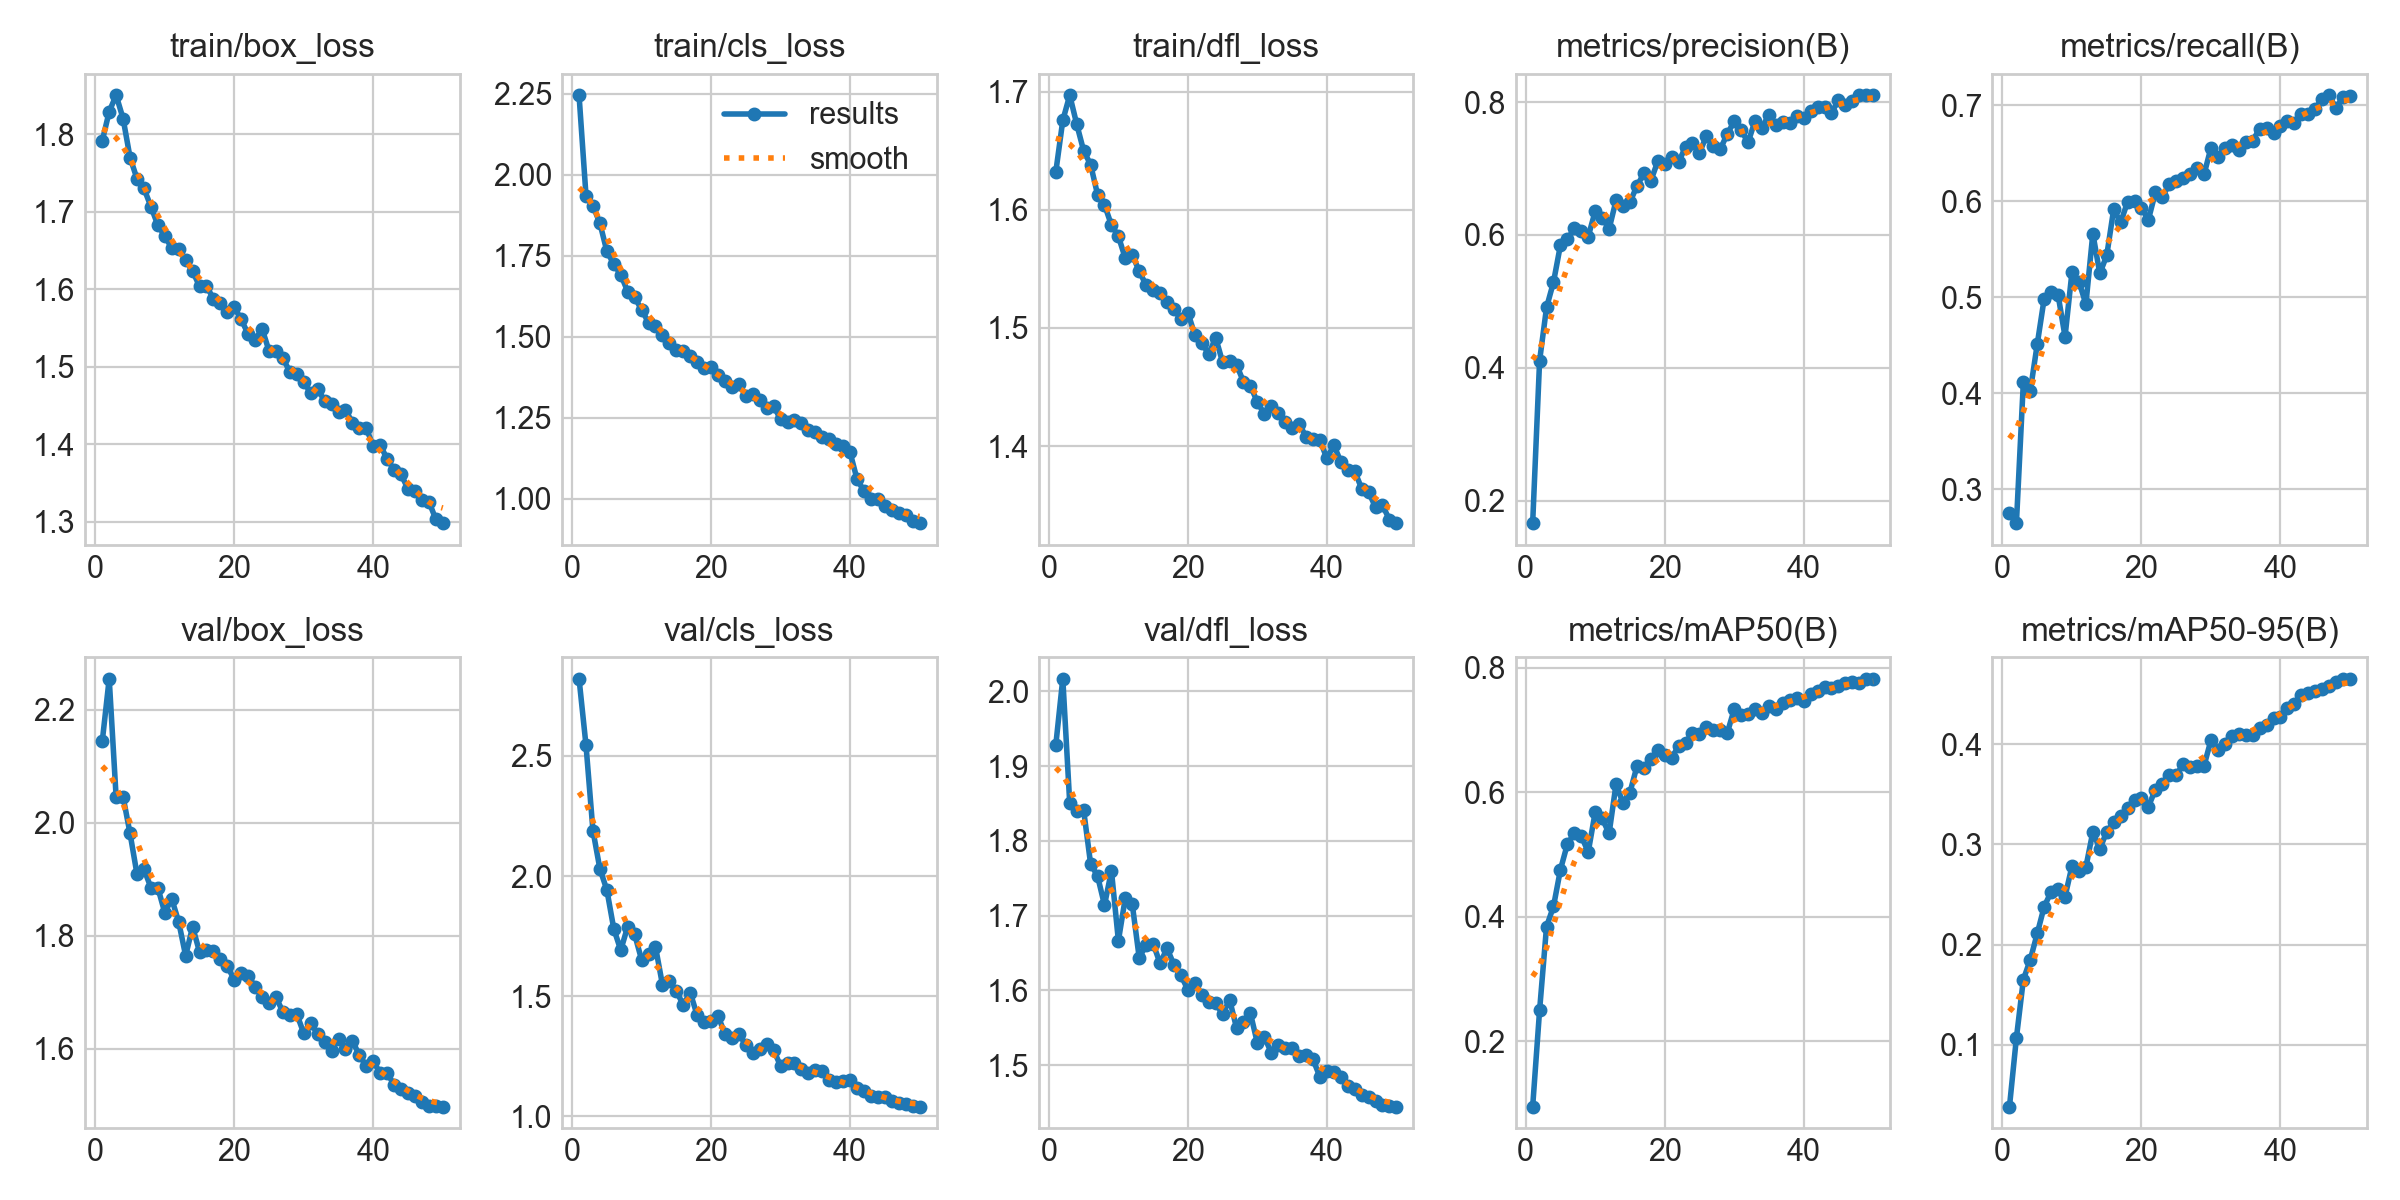

The file beside this chart, header and first rows:
epoch, time, train/box_loss, train/cls_loss, train/dfl_loss, metrics/precision(B), metrics/recall(B), metrics/mAP50(B), metrics/mAP50-95(B), val/box_loss, val/cls_loss, val/dfl_loss, lr/pg0, lr/pg1, lr/pg2
1, 78.57, 1.792, 2.245, 1.632, 0.1658, 0.2754, 0.09497, 0.03807, 2.144, 2.821, 1.929, 0.0006649, 0.0006649, 0.0006649
2, 77.17, 1.83, 1.935, 1.676, 0.4106, 0.2647, 0.2501, 0.1068, 2.255, 2.545, 2.017, 0.001305, 0.001305, 0.001305
3, 154.2, 1.851, 1.903, 1.697, 0.4909, 0.4116, 0.3844, 0.165, 2.045, 2.189, 1.85, 0.001919, 0.001919, 0.001919
4, 230.5, 1.82, 1.85, 1.673, 0.5289, 0.4028, 0.4168, 0.185, 2.046, 2.03, 1.84, 0.001881, 0.001881, 0.001881
5, 304.4, 1.77, 1.763, 1.65, 0.5847, 0.4513, 0.4758, 0.211, 1.981, 1.942, 1.841, 0.001842, 0.001842, 0.001842
6, 376.9, 1.743, 1.724, 1.638, 0.5933, 0.4989, 0.5169, 0.2379, 1.909, 1.78, 1.769, 0.001802, 0.001802, 0.001802
7, 449.6, 1.73, 1.691, 1.613, 0.61, 0.5054, 0.5341, 0.2526, 1.918, 1.691, 1.753, 0.001762, 0.001762, 0.001762
8, 522.2, 1.707, 1.639, 1.604, 0.6055, 0.5025, 0.5294, 0.2553, 1.885, 1.79, 1.714, 0.001723, 0.001723, 0.001723
9, 594.8, 1.683, 1.621, 1.587, 0.5976, 0.4592, 0.5043, 0.2479, 1.885, 1.757, 1.76, 0.001683, 0.001683, 0.001683
10, 667.4, 1.669, 1.583, 1.578, 0.6356, 0.5266, 0.5681, 0.2783, 1.841, 1.651, 1.666, 0.001644, 0.001644, 0.001644
11, 740.3, 1.653, 1.543, 1.559, 0.6262, 0.5165, 0.5581, 0.273, 1.865, 1.674, 1.724, 0.001604, 0.001604, 0.001604
12, 811.8, 1.652, 1.534, 1.562, 0.6089, 0.493, 0.534, 0.2773, 1.825, 1.705, 1.715, 0.001564, 0.001564, 0.001564
13, 882.1, 1.638, 1.503, 1.548, 0.6519, 0.5665, 0.6131, 0.3124, 1.765, 1.548, 1.643, 0.001525, 0.001525, 0.001525
14, 952.3, 1.624, 1.481, 1.536, 0.6435, 0.5249, 0.5828, 0.2955, 1.816, 1.563, 1.661, 0.001485, 0.001485, 0.001485
15, 1023, 1.604, 1.458, 1.532, 0.6494, 0.5437, 0.5997, 0.3125, 1.771, 1.52, 1.663, 0.001446, 0.001446, 0.001446
16, 1093, 1.604, 1.456, 1.53, 0.6734, 0.5919, 0.6414, 0.3219, 1.774, 1.464, 1.636, 0.001406, 0.001406, 0.001406
17, 1163, 1.588, 1.441, 1.522, 0.6926, 0.5781, 0.6396, 0.3287, 1.774, 1.514, 1.656, 0.001366, 0.001366, 0.001366
18, 1234, 1.582, 1.421, 1.516, 0.6814, 0.5996, 0.6529, 0.3362, 1.759, 1.42, 1.634, 0.001327, 0.001327, 0.001327
19, 1306, 1.57, 1.402, 1.507, 0.7106, 0.5999, 0.6679, 0.3446, 1.746, 1.393, 1.62, 0.001287, 0.001287, 0.001287
20, 1377, 1.577, 1.407, 1.513, 0.7064, 0.593, 0.6595, 0.3463, 1.722, 1.397, 1.601, 0.001248, 0.001248, 0.001248
21, 1449, 1.561, 1.381, 1.494, 0.7174, 0.5811, 0.655, 0.3377, 1.733, 1.418, 1.61, 0.001208, 0.001208, 0.001208
22, 1519, 1.542, 1.361, 1.487, 0.7099, 0.6093, 0.6744, 0.3546, 1.73, 1.342, 1.594, 0.001168, 0.001168, 0.001168
23, 1590, 1.534, 1.345, 1.478, 0.7322, 0.6043, 0.6796, 0.3607, 1.709, 1.324, 1.585, 0.001129, 0.001129, 0.001129
24, 1661, 1.549, 1.354, 1.492, 0.7378, 0.6183, 0.6951, 0.3691, 1.692, 1.341, 1.583, 0.001089, 0.001089, 0.001089
25, 1731, 1.52, 1.317, 1.471, 0.723, 0.6217, 0.6944, 0.3693, 1.681, 1.298, 1.568, 0.00105, 0.00105, 0.00105
26, 1801, 1.521, 1.322, 1.472, 0.7492, 0.6241, 0.7051, 0.3797, 1.691, 1.262, 1.588, 0.00101, 0.00101, 0.00101
27, 1871, 1.511, 1.303, 1.469, 0.7339, 0.6285, 0.6994, 0.3775, 1.665, 1.279, 1.55, 0.0009704, 0.0009704, 0.0009704
28, 1941, 1.493, 1.278, 1.454, 0.729, 0.6348, 0.6996, 0.3783, 1.661, 1.301, 1.557, 0.0009308, 0.0009308, 0.0009308
29, 2011, 1.491, 1.285, 1.451, 0.7519, 0.6281, 0.695, 0.3784, 1.662, 1.276, 1.569, 0.0008912, 0.0008912, 0.0008912
30, 2081, 1.481, 1.245, 1.437, 0.771, 0.6559, 0.7333, 0.4041, 1.627, 1.209, 1.53, 0.0008516, 0.0008516, 0.0008516
31, 2151, 1.466, 1.237, 1.427, 0.7577, 0.6461, 0.7235, 0.3942, 1.646, 1.22, 1.538, 0.000812, 0.000812, 0.000812
32, 2221, 1.471, 1.242, 1.434, 0.7394, 0.6553, 0.7254, 0.4002, 1.626, 1.221, 1.517, 0.0007724, 0.0007724, 0.0007724
33, 2291, 1.456, 1.232, 1.428, 0.7715, 0.6587, 0.7337, 0.4083, 1.612, 1.197, 1.528, 0.0007328, 0.0007328, 0.0007328
34, 2362, 1.452, 1.212, 1.421, 0.7612, 0.6531, 0.7281, 0.4104, 1.597, 1.179, 1.523, 0.0006932, 0.0006932, 0.0006932
35, 2432, 1.442, 1.206, 1.416, 0.7812, 0.6619, 0.7391, 0.4089, 1.617, 1.191, 1.523, 0.0006536, 0.0006536, 0.0006536
36, 2502, 1.444, 1.19, 1.419, 0.7656, 0.6634, 0.7331, 0.409, 1.6, 1.189, 1.512, 0.000614, 0.000614, 0.000614
37, 2572, 1.428, 1.183, 1.408, 0.7698, 0.6755, 0.7437, 0.4156, 1.615, 1.15, 1.514, 0.0005744, 0.0005744, 0.0005744
38, 2642, 1.421, 1.167, 1.406, 0.7682, 0.6769, 0.7478, 0.4193, 1.588, 1.14, 1.508, 0.0005348, 0.0005348, 0.0005348
39, 2712, 1.421, 1.163, 1.405, 0.7796, 0.6715, 0.751, 0.4263, 1.57, 1.145, 1.484, 0.0004952, 0.0004952, 0.0004952
40, 2782, 1.397, 1.142, 1.39, 0.7763, 0.6786, 0.7467, 0.4268, 1.579, 1.149, 1.493, 0.0004556, 0.0004556, 0.0004556
41, 2852, 1.399, 1.06, 1.401, 0.787, 0.6839, 0.7572, 0.436, 1.557, 1.117, 1.491, 0.000416, 0.000416, 0.000416
42, 2922, 1.381, 1.023, 1.387, 0.7927, 0.6814, 0.762, 0.4403, 1.557, 1.104, 1.484, 0.0003764, 0.0003764, 0.0003764
43, 2991, 1.367, 0.9999, 1.38, 0.7925, 0.6912, 0.7687, 0.4485, 1.537, 1.083, 1.472, 0.0003368, 0.0003368, 0.0003368
44, 3060, 1.361, 0.9976, 1.379, 0.7841, 0.6908, 0.7669, 0.4505, 1.529, 1.081, 1.468, 0.0002972, 0.0002972, 0.0002972
45, 3130, 1.342, 0.9774, 1.364, 0.8025, 0.6965, 0.7699, 0.4529, 1.522, 1.081, 1.461, 0.0002576, 0.0002576, 0.0002576
46, 3200, 1.339, 0.9633, 1.361, 0.7963, 0.7069, 0.7752, 0.4552, 1.517, 1.064, 1.457, 0.000218, 0.000218, 0.000218
47, 3269, 1.328, 0.9538, 1.348, 0.8011, 0.7106, 0.7769, 0.4583, 1.506, 1.056, 1.453, 0.0001784, 0.0001784, 0.0001784
48, 3339, 1.326, 0.9505, 1.35, 0.8103, 0.6968, 0.7761, 0.4621, 1.499, 1.052, 1.446, 0.0001388, 0.0001388, 0.0001388
49, 3408, 1.303, 0.9308, 1.338, 0.81, 0.7092, 0.7817, 0.4647, 1.498, 1.042, 1.446, 9.92e-05, 9.92e-05, 9.92e-05
50, 3477, 1.298, 0.9232, 1.335, 0.8102, 0.7102, 0.7823, 0.4652, 1.498, 1.039, 1.444, 5.96e-05, 5.96e-05, 5.96e-05
